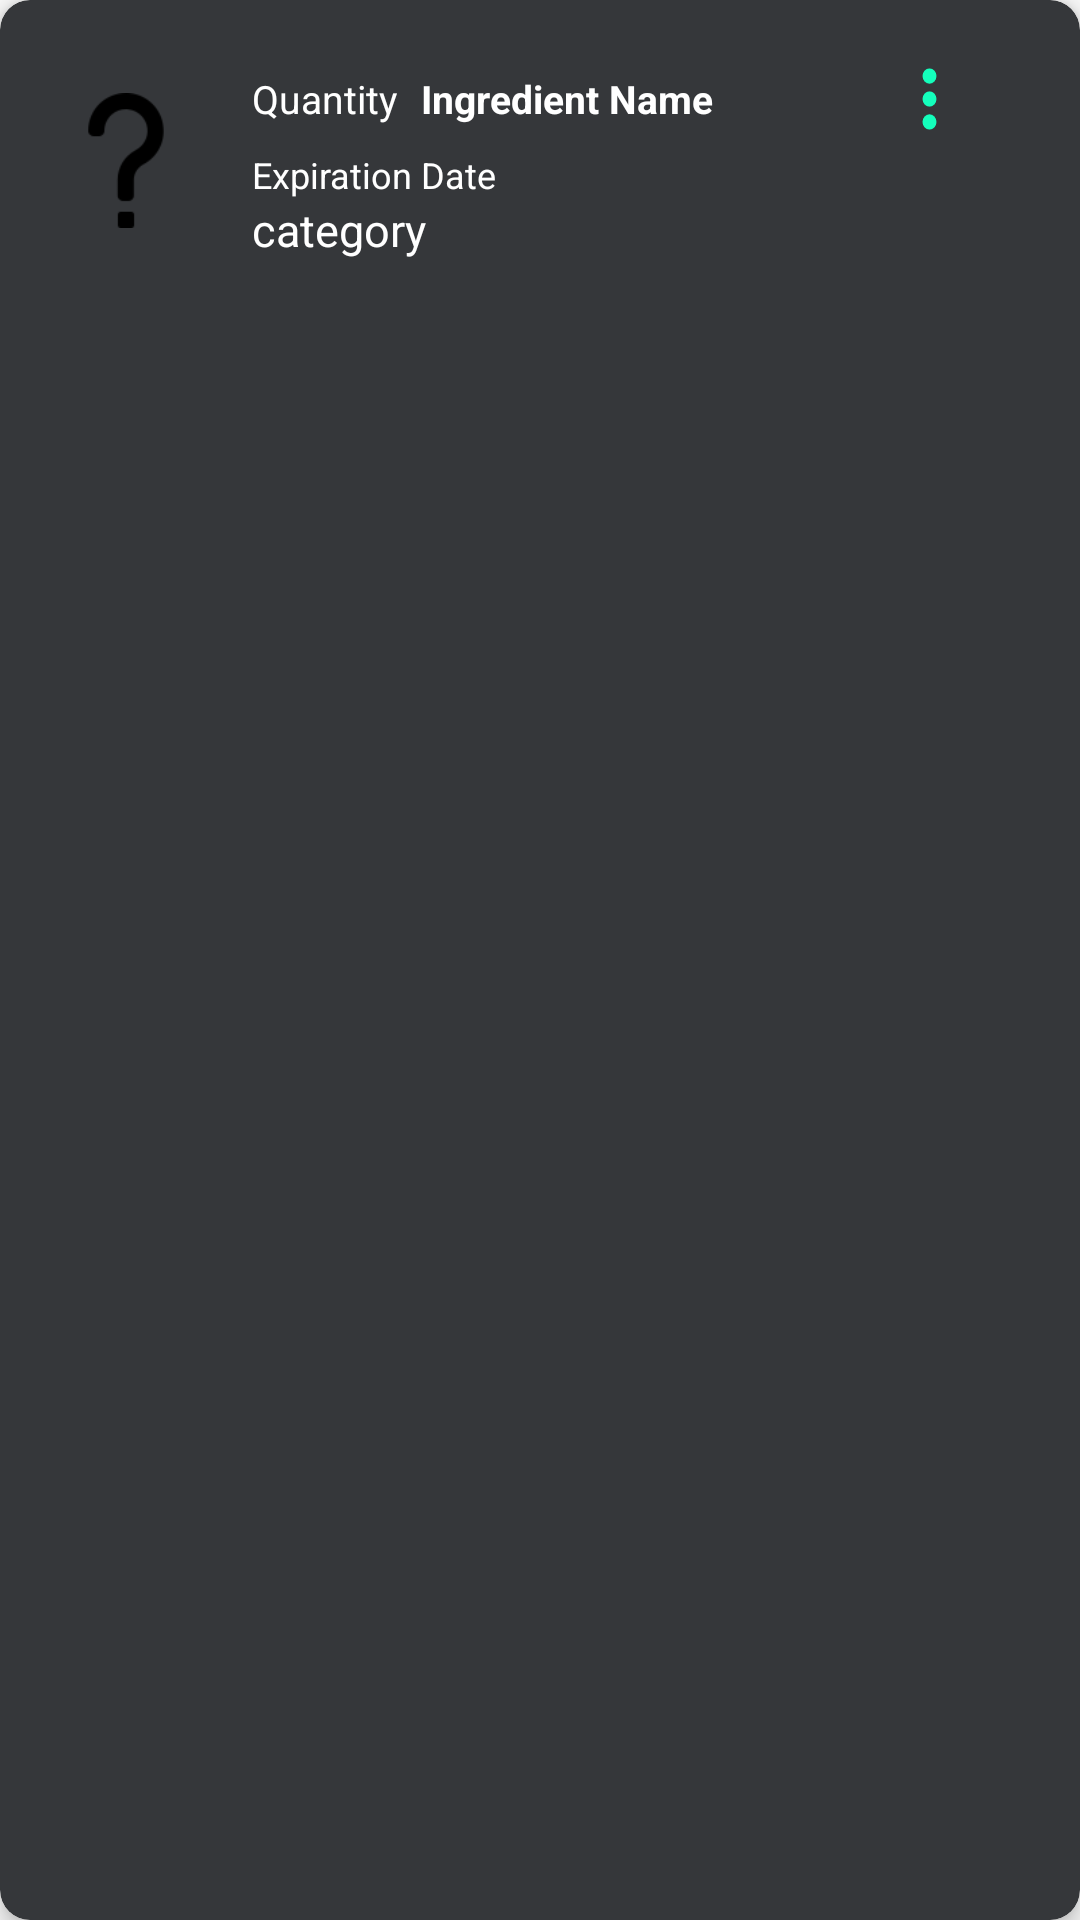

Here is an Android app screen rendered from its layout file. Give the layout XML and the strings, colors and styles it references.
<!-- AndroidManifest.xml: application theme Theme.AppCompat.DayNight.NoActionBar -->
<!-- res/layout/ingredient_item.xml -->
<androidx.cardview.widget.CardView xmlns:android="http://schemas.android.com/apk/res/android"
    android:layout_width="wrap_content"
    android:layout_height="95dp"
    xmlns:app="http://schemas.android.com/apk/res-auto"
    android:layout_margin="8dp"
    app:cardCornerRadius="10dp"
    app:cardBackgroundColor="@color/grey"
    app:cardElevation="4dp">

    <LinearLayout
        android:layout_width="335dp"
        android:layout_height="107dp"
        android:orientation="horizontal"
        android:padding="16dp">

        
        <ImageView
            android:layout_width="52dp"
            android:layout_height="45dp"
            android:layout_gravity="center_vertical"
            android:contentDescription="@string/icon"
            android:src="@drawable/ic_question_mark" />

        
        <LinearLayout
            android:layout_width="279dp"
            android:layout_height="82dp"
            android:layout_marginStart="16dp"
            android:layout_weight="1"
            android:paddingBottom="5dp"
            android:orientation="vertical">

            
            <LinearLayout
                android:layout_width="match_parent"
                android:layout_height="34dp"
                android:gravity="center_vertical"
                android:orientation="horizontal">

                <TextView
                    android:id="@+id/tv_quantity"
                    android:layout_width="wrap_content"
                    android:layout_height="wrap_content"
                    android:layout_marginEnd="8dp"
                    android:text="@string/quantity"
                    android:textColor="@color/white"
                    android:textSize="13sp" />


                <TextView
                    android:id="@+id/tv_ingredient_name"
                    android:layout_width="129dp"
                    android:layout_height="wrap_content"
                    android:text="@string/ingredient_name"
                    android:textColor="@color/white"
                    android:textSize="13sp"
                    android:textStyle="bold" />
                

                <ImageButton
                    android:id="@+id/options_button"
                    android:layout_width="31dp"
                    android:layout_height="34dp"
                    android:layout_marginStart="25dp"
                    android:background="@drawable/vert_menu"
                    android:contentDescription="@string/remove_item" />

            </LinearLayout>

            <TextView
                android:id="@+id/tv_expiration_date"
                android:layout_width="wrap_content"
                android:layout_height="wrap_content"
                android:text="@string/expiration_date"
                android:textColor="@color/white"
                android:textSize="12sp" />

            <TextView
                android:id="@+id/tv_category"
                android:layout_width="wrap_content"
                android:layout_height="wrap_content"
                android:text="@string/category"
                android:textColor="@color/white"
                android:textSize="15sp" />

        </LinearLayout>
    </LinearLayout>
</androidx.cardview.widget.CardView>
<!-- resources referenced by this layout -->
<resources>
  <color name="grey">#35373a</color>
  <color name="white">#FFFFFFFF</color>
  <!-- drawable ic_delete (drawable) -->
  <vector xmlns:android="http://schemas.android.com/apk/res/android"
      android:width="20dp"
      android:height="20dp"
      android:viewportWidth="960"
      android:viewportHeight="960">
    <path
        android:pathData="M312,816q-29.7,0 -50.85,-21.15Q240,773.7 240,744v-480h-48v-72h192v-48h192v48h192v72h-48v479.57Q720,774 698.85,795T648,816L312,816ZM648,264L312,264v480h336v-480ZM384,672h72v-336h-72v336ZM504,672h72v-336h-72v336ZM312,264v480,-480Z"
        android:fillColor="@color/red" />
  </vector>
  <!-- drawable ic_question_mark: png bitmap (drawable, 1327 bytes) -->
  <!-- drawable vert_menu (drawable) -->
  <vector xmlns:android="http://schemas.android.com/apk/res/android"
      android:width="20dp"
      android:height="20dp"
      android:viewportWidth="960"
      android:viewportHeight="960">
    <path
        android:pathData="M479.79,768Q450,768 429,746.79t-21,-51Q408,666 429.21,645t51,-21Q510,624 531,645.21t21,51Q552,726 530.79,747t-51,21ZM479.79,552Q450,552 429,530.79t-21,-51Q408,450 429.21,429t51,-21Q510,408 531,429.21t21,51Q552,510 530.79,531t-51,21ZM479.79,336Q450,336 429,314.79t-21,-51Q408,234 429.21,213t51,-21Q510,192 531,213.21t21,51Q552,294 530.79,315t-51,21Z"
        android:fillColor="#14ffbc"/>
  </vector>
  <string name="category">category</string>
  <string name="expiration_date">Expiration Date</string>
  <string name="icon">icon</string>
  <string name="ingredient_name">Ingredient Name</string>
  <string name="quantity">Quantity</string>
  <string name="remove_item">Remove item</string>
  <color name="red">#FF0000</color>
</resources>
